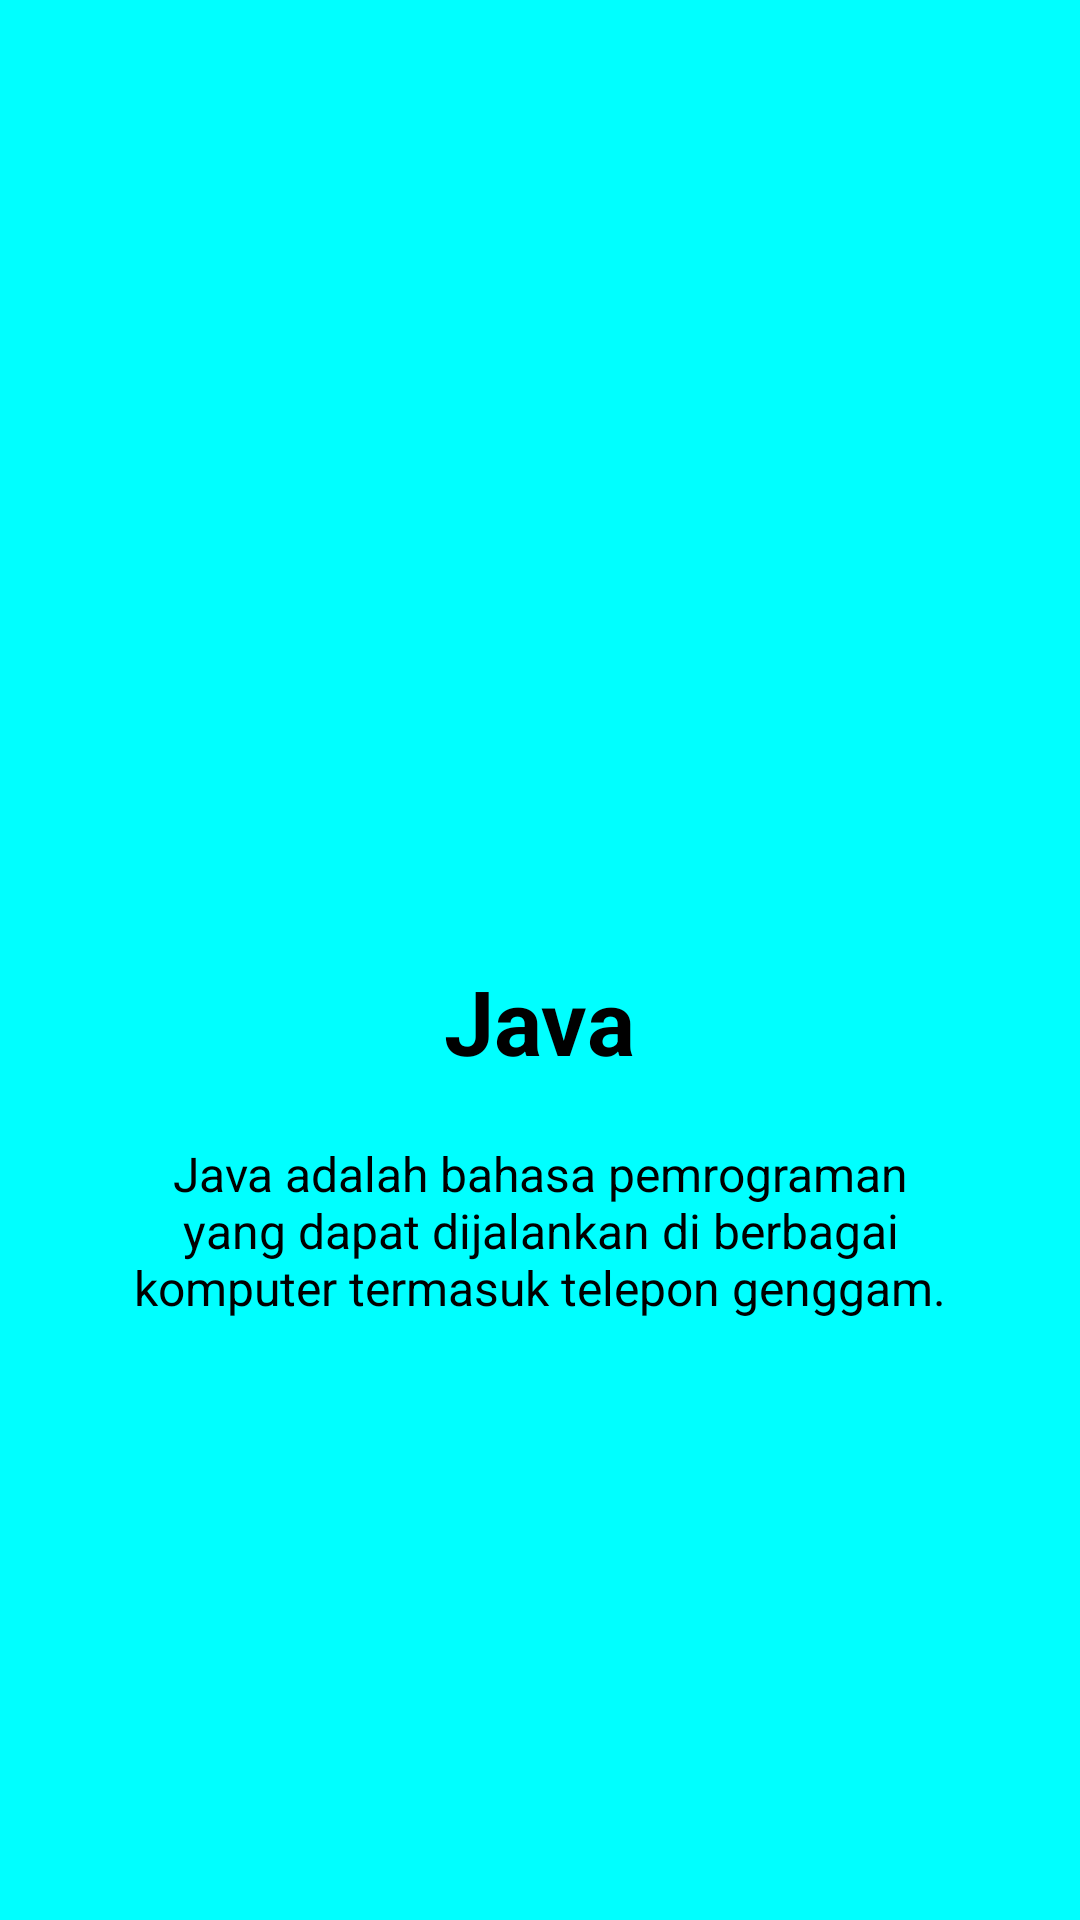

This screen was rendered from an Android layout file. Write that file and the resources it references.
<!-- AndroidManifest.xml: application theme AppTheme -->
<!-- res/layout/welcome_slide4.xml -->
<?xml version="1.0" encoding="utf-8"?>

<RelativeLayout xmlns:android="http://schemas.android.com/apk/res/android"
    android:layout_width="match_parent"
    android:layout_height="match_parent"
    android:background="@color/toska">

    <LinearLayout
        android:layout_width="wrap_content"
        android:layout_height="wrap_content"
        android:layout_centerInParent="true"
        android:gravity="center_horizontal"
        android:orientation="vertical">

        <ImageView
            android:layout_width="@dimen/img_width_height"
            android:layout_height="@dimen/img_width_height"
            android:src="@drawable/java" />

        <TextView
            android:layout_width="wrap_content"
            android:layout_height="wrap_content"
            android:text="@string/slide_4_title"
            android:textColor="@android:color/black"
            android:textSize="@dimen/slide_title"
            android:textStyle="bold" />

        <TextView
            android:layout_width="wrap_content"
            android:layout_height="wrap_content"
            android:layout_marginTop="20dp"
            android:paddingLeft="@dimen/desc_padding"
            android:paddingRight="@dimen/desc_padding"
            android:text="@string/slide_4_desc"
            android:textAlignment="center"
            android:textColor="@android:color/black"
            android:textSize="@dimen/slide_desc" />

    </LinearLayout>

</RelativeLayout>
<!-- resources referenced by this layout -->
<resources>
  <color name="toska">#00FFFF</color>
  <dimen name="desc_padding">40dp</dimen>
  <dimen name="img_width_height">120dp</dimen>
  <dimen name="slide_desc">16dp</dimen>
  <dimen name="slide_title">30dp</dimen>
  <string name="slide_4_desc">Java adalah bahasa pemrograman yang dapat dijalankan di berbagai komputer termasuk telepon genggam.</string>
  <string name="slide_4_title">Java</string>
  <style name="AppTheme" parent="Theme.AppCompat.Light.NoActionBar">
          
          <item name="colorPrimary">@color/colorPrimary</item>
          <item name="colorPrimaryDark">@color/colorPrimaryDark</item>
          <item name="colorAccent">@color/colorAccent</item>
          <item name="windowActionBar">false</item>
          <item name="windowNoTitle">true</item>
      </style>
  <color name="colorPrimary">#6200EE</color>
  <color name="colorPrimaryDark">#3700B3</color>
  <color name="colorAccent">#03DAC5</color>
</resources>
